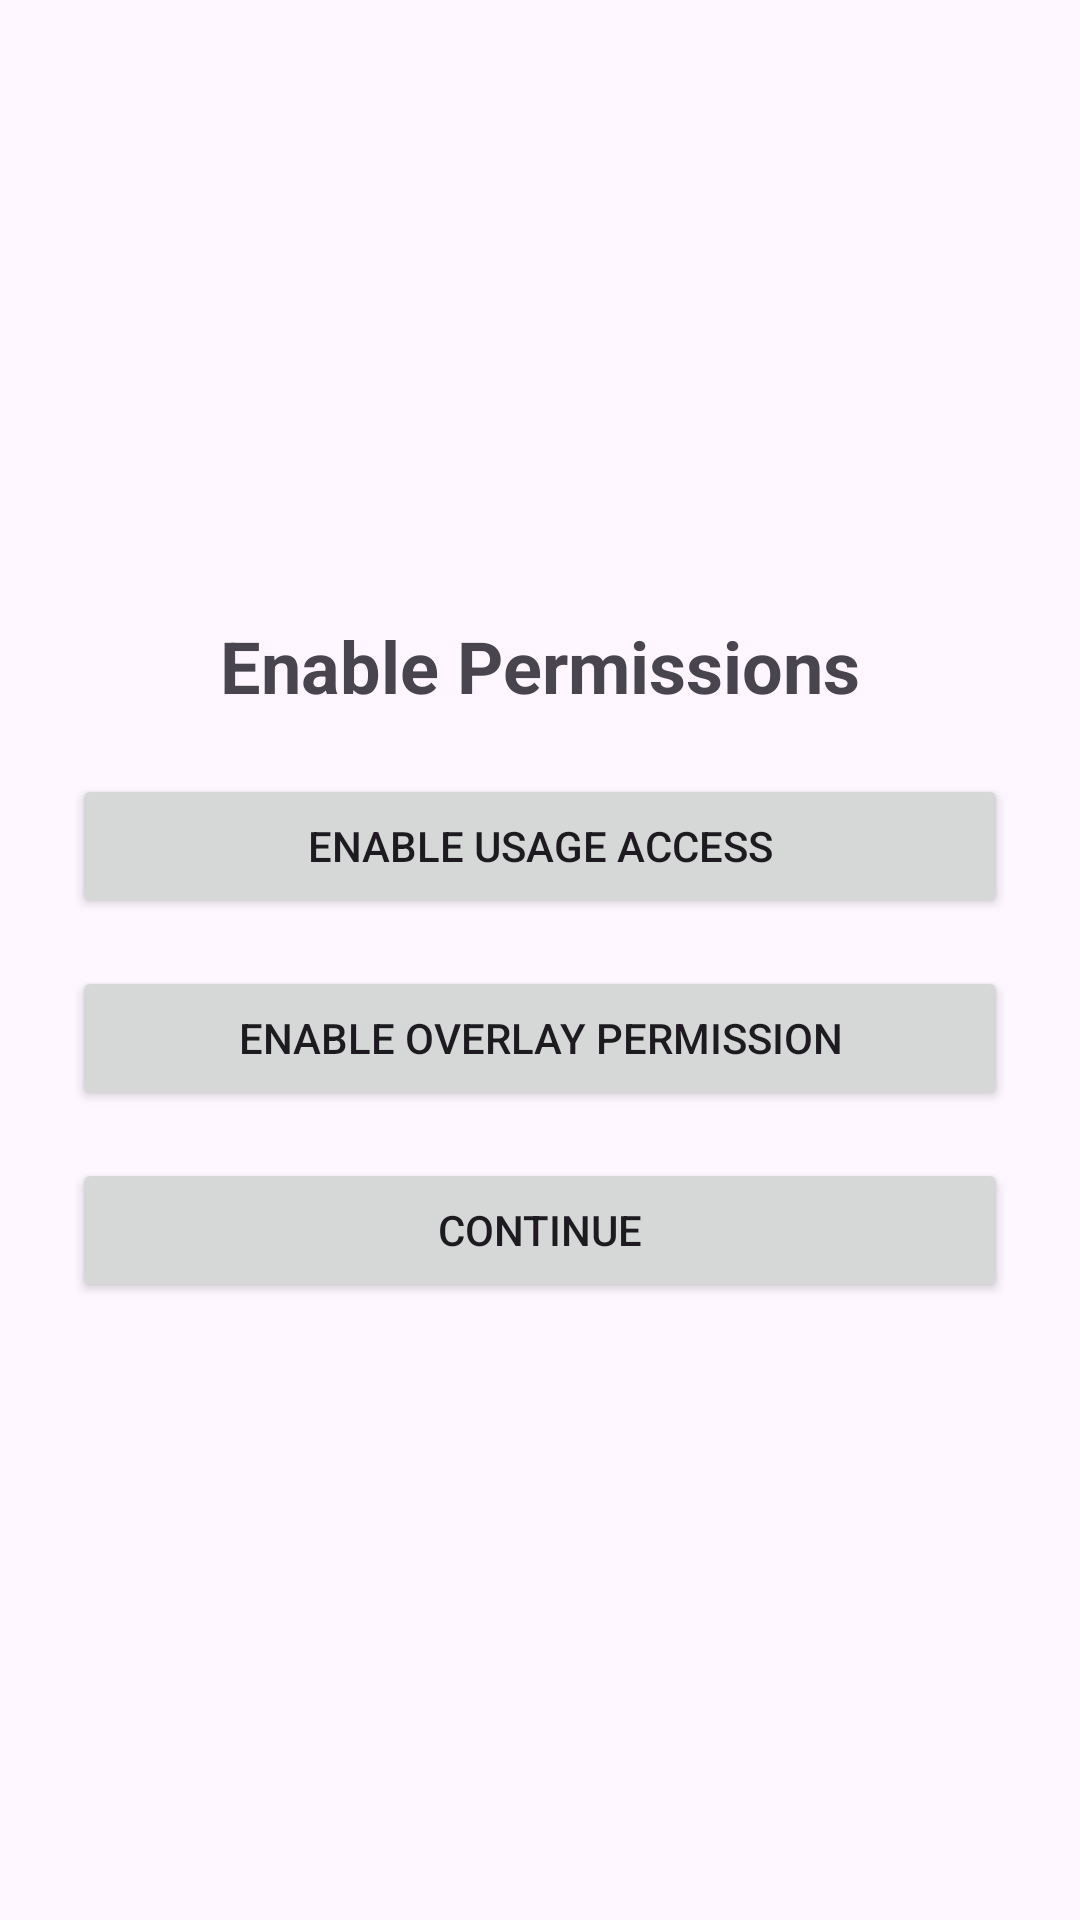

Here is an Android app screen rendered from its layout file. Give the layout XML and the strings, colors and styles it references.
<!-- AndroidManifest.xml: application theme Theme.FocusNow -->
<!-- res/layout/activity_permission.xml -->
<?xml version="1.0" encoding="utf-8"?>
<LinearLayout xmlns:android="http://schemas.android.com/apk/res/android"
    android:layout_width="match_parent"
    android:layout_height="match_parent"
    android:orientation="vertical"
    android:padding="24dp"
    android:gravity="center">

    <TextView
        android:text="Enable Permissions"
        android:textSize="24sp"
        android:textStyle="bold"
        android:layout_marginBottom="20dp"
        android:layout_width="wrap_content"
        android:layout_height="wrap_content"/>

    <Button
        android:id="@+id/btnUsageAccess"
        android:text="Enable Usage Access"
        android:layout_width="match_parent"
        android:layout_height="wrap_content"
        android:layout_marginBottom="16dp"/>

    <Button
        android:id="@+id/btnOverlayPermission"
        android:text="Enable Overlay Permission"
        android:layout_width="match_parent"
        android:layout_height="wrap_content"
        android:layout_marginBottom="16dp"/>

    <Button
        android:id="@+id/btnContinue"
        android:text="Continue"
        android:layout_width="match_parent"
        android:layout_height="wrap_content"/>

</LinearLayout>
<!-- resources referenced by this layout -->
<resources>
  <style name="Theme.FocusNow" parent="Base.Theme.FocusNow" />
  <style name="Base.Theme.FocusNow" parent="Theme.Material3.DayNight.NoActionBar">
          
          
      </style>
</resources>
